12-way image classification set "pics" from GitHub (jgmeyerucsd/drug-class); label vocabulary: anti-infective, anti-inflammatory, antineoplastic, cardio, cns, dermatologic, gastrointestinal, hematologic, lipid regulating, reproductive control, respiratory system, urological.

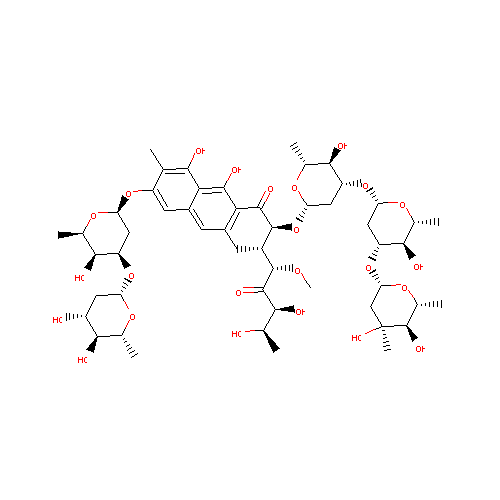
Label: antineoplastic

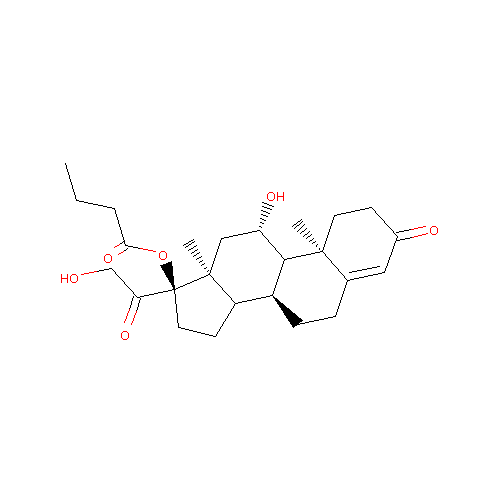
Label: dermatologic

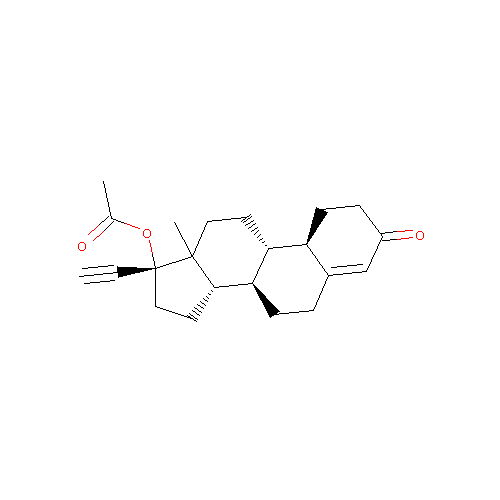
Label: reproductive control

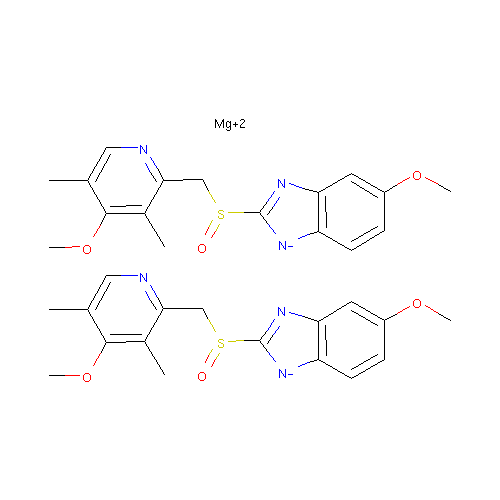
Label: gastrointestinal

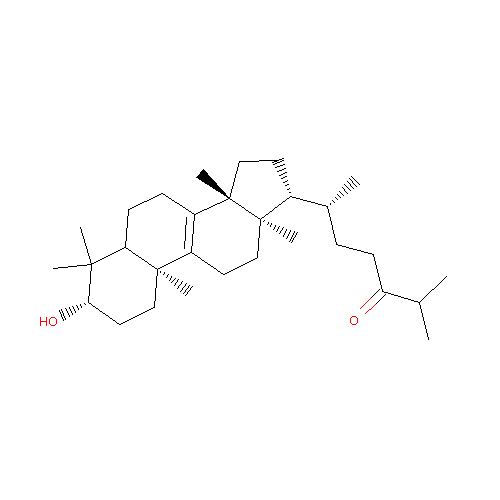
Label: lipid regulating

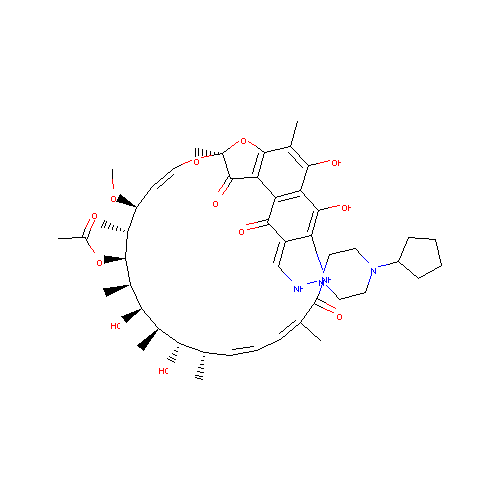
Label: anti-infective
